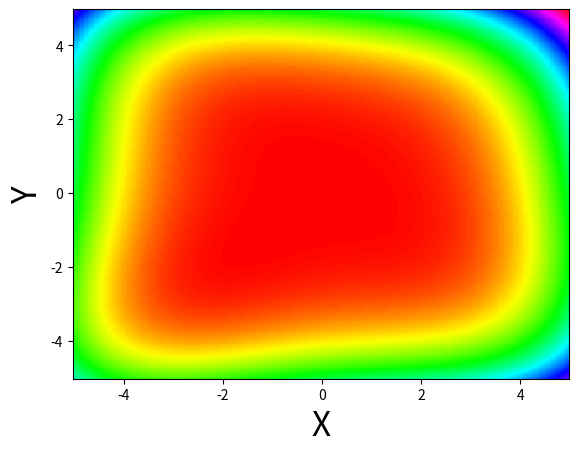

The matplotlib source for this figure: (Note: this script raises an exception after producing the figure.)
import numpy as np
import matplotlib.pyplot as plt


x = np.arange(-5, 5, 0.05) #x軸の描画範囲の生成。0から10まで0.05刻み。
y = np.arange(-5, 5, 0.05) #y軸の描画範囲の生成。0から10まで0.05刻み。

X, Y = np.meshgrid(x, y)

def map(gen):
    if gen <= 22:
        num = gen
    elif 22 < gen <= 44:
        num = 44 - gen
    elif 44 < gen <= 66:
        num = gen - 45
    elif 66 < gen <= 88:
        num = 88 - gen
    elif 88 < gen:
        num = gen - 89

    return num

for gen in range(100):
    Z = np.power((np.power(X,2) + Y - map(gen)),2) + np.power((X + np.power(Y,2) - map(gen)),2)   # 表示する計算式の指定。等高線はZに対して作られる。
    #Z = (1 - 1/(1 + 0.05 * (np.power(X,2)+(np.power((Y - 10),2)))) - 1/(1 + 0.05*(np.power((X - 10),2) + np.power(Y,2))) - 1/(1 + 0.03*(np.power((X + 10),2) + np.power(Y,2))) - 1/(1 + 0.05*(np.power((X - 5),2) + np.power((Y + 10),2))) - 1/(1 + 0.1*(np.power((X + 5),2) + np.power((Y + 10),2))))*(1 + 0.0001*np.power((np.power(X,2) + np.power(Y,2)),1.2))
    #plt.pcolormesh(X, Y, Z, cmap='hsv') # 等高線図の生成。cmapで色付けの規則を指定する。
    plt.pcolormesh(X, Y, Z,cmap='hsv') # 等高線図の生成。cmapで色付けの規則を指定す
    #pp=plt.colorbar (orientation="vertical") # カラーバーの表示
    #pp.set_label("Label", fontname="Arial", fontsize=24) #カラーバーのラベル

    plt.xlabel('X', fontsize=24)
    plt.ylabel('Y', fontsize=24)

    if len(str(gen))==1:
        plt.savefig('dynamic_himmelblau/00'+str(gen)+'.png')
    elif(len(str(gen))) == 2:
        plt.savefig('dynamic_himmelblau/0'+str(gen)+'.png')
    elif(len(str(gen))) == 3:
        plt.savefig('dynamic_himmelblau/'+str(gen)+'.png')
    #savefig('cma_es_pic/figure'+str(gen)+'.png')
    plt.clf()
